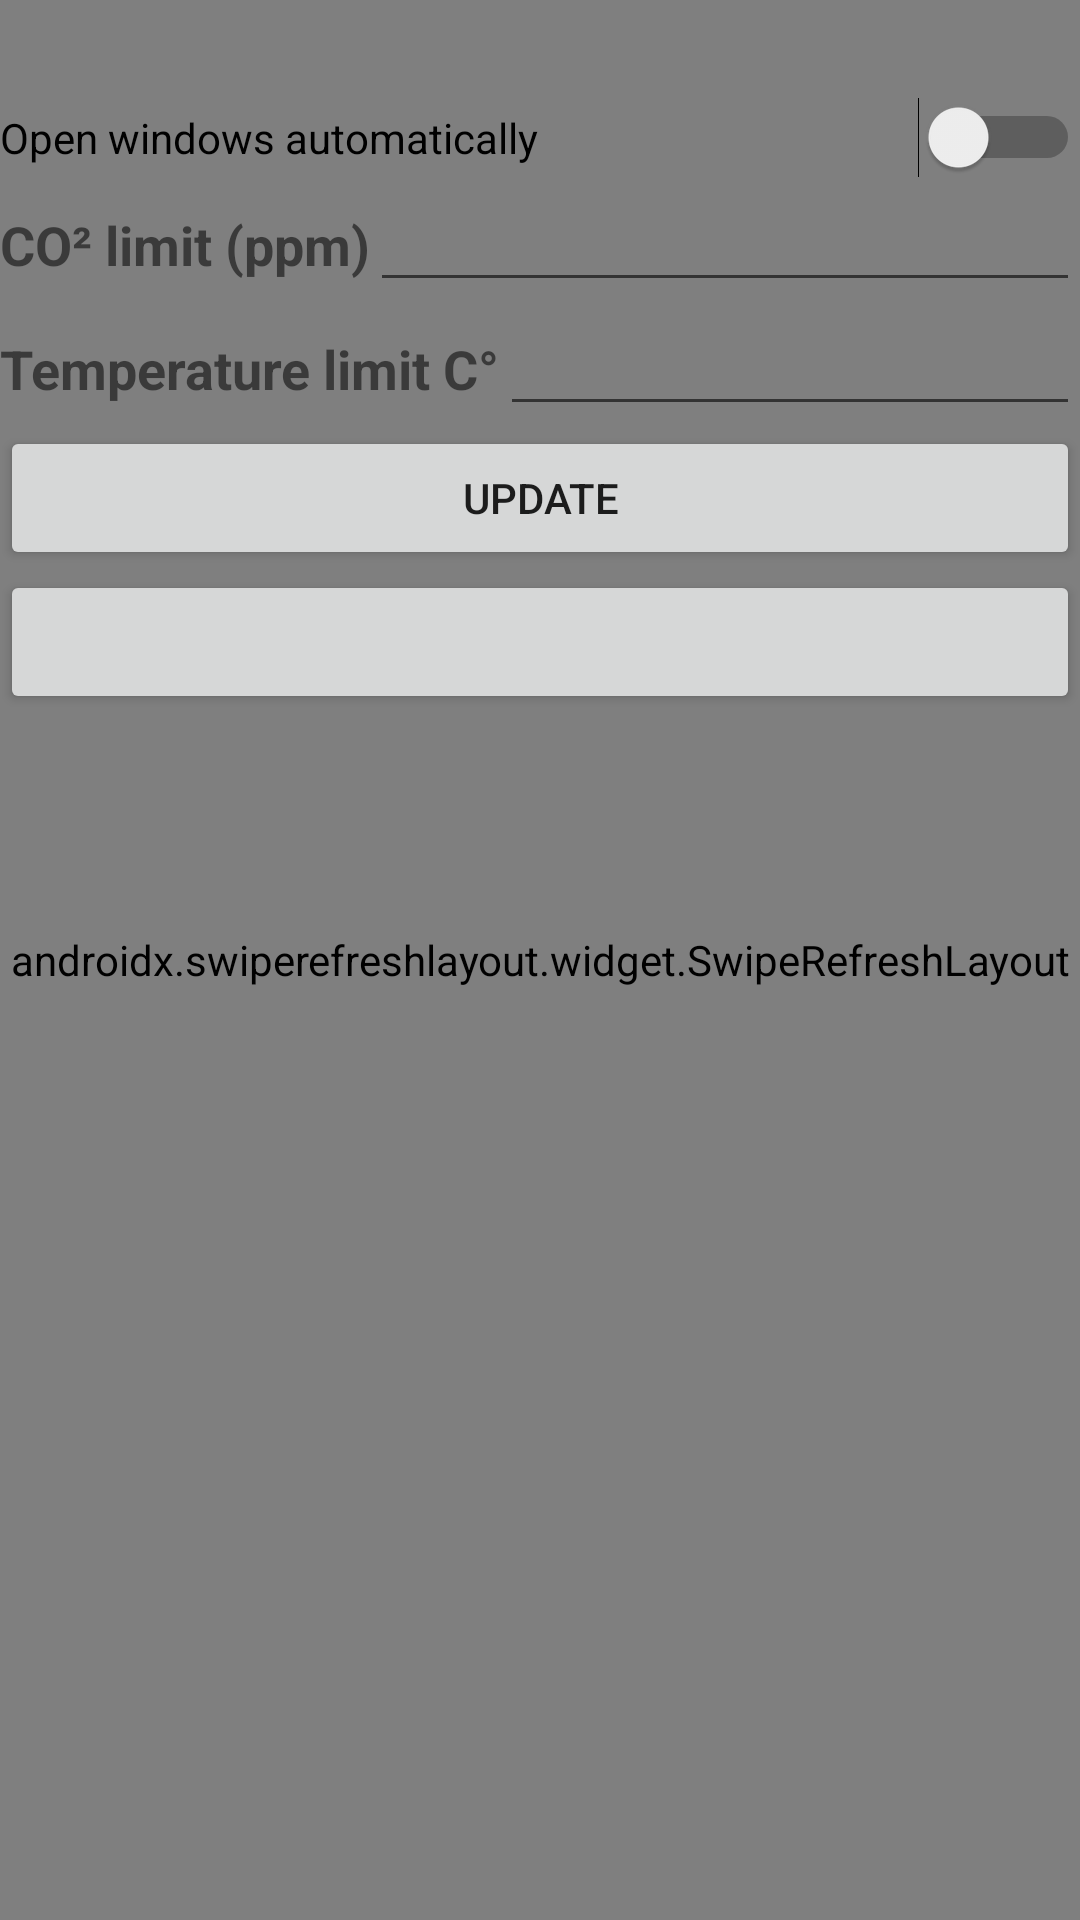

Android layout source for this screen:
<!-- AndroidManifest.xml: application theme Theme.Lf7SensorDaten -->
<!-- res/layout/fragment_notifications.xml -->
<?xml version="1.0" encoding="utf-8"?>
<androidx.constraintlayout.widget.ConstraintLayout xmlns:android="http://schemas.android.com/apk/res/android"
    xmlns:app="http://schemas.android.com/apk/res-auto"
    xmlns:tools="http://schemas.android.com/tools"
    android:layout_width="match_parent"
    android:layout_height="match_parent"
    tools:context=".ui.notifications.NotificationsFragment">
    <androidx.swiperefreshlayout.widget.SwipeRefreshLayout
        xmlns:android="http://schemas.android.com/apk/res/android"
        android:id="@+id/swiperefresh"
        android:layout_width="match_parent"
        android:layout_height="match_parent" >

        <ListView
            android:id="@+id/listview_activity_main"
            android:layout_width="match_parent"
            android:layout_height="match_parent"/>

    </androidx.swiperefreshlayout.widget.SwipeRefreshLayout>

    <LinearLayout
        android:id="@+id/linearLayout"
        android:layout_width="match_parent"
        android:layout_height="423dp"
        android:orientation="vertical"
        app:layout_constraintStart_toStartOf="parent"
        app:layout_constraintTop_toTopOf="parent">

        <TextView
            android:id="@+id/winstate_text"
            android:layout_width="wrap_content"
            android:layout_height="wrap_content"
            android:textSize="24sp" />

        <Switch
            android:id="@+id/auto_toggle_btn"
            android:layout_width="match_parent"
            android:layout_height="wrap_content"
            android:text="@string/open_windows_automatically" />

        <LinearLayout
            android:layout_width="match_parent"
            android:layout_height="wrap_content"
            android:orientation="horizontal">

            <TextView
                android:id="@+id/textView3"
                android:layout_width="wrap_content"
                android:layout_height="wrap_content"
                android:text="@string/co_limit"
                android:textSize="18sp"
                android:textStyle="bold" />

            <EditText
                android:id="@+id/co2_text"
                android:layout_width="match_parent"
                android:layout_height="wrap_content"
                android:ems="10"
                android:inputType="number" />
        </LinearLayout>

        <LinearLayout
            android:layout_width="match_parent"
            android:layout_height="wrap_content"
            android:orientation="horizontal">

            <TextView
                android:id="@+id/textView2"
                android:layout_width="wrap_content"
                android:layout_height="wrap_content"
                android:text="@string/temperature_limit_c"
                android:textSize="18sp"
                android:textStyle="bold" />

            <EditText
                android:id="@+id/temp_threshold_text"
                android:layout_width="wrap_content"
                android:layout_height="wrap_content"
                android:ems="10"
                android:importantForAutofill="no"
                android:inputType="number" />

        </LinearLayout>

        <Button
            android:id="@+id/update_btn"
            android:layout_width="match_parent"
            android:layout_height="wrap_content"
            android:text="Update" />

        <Button
            android:id="@+id/open_Window"
            android:layout_width="match_parent"
            android:layout_height="wrap_content"
            android:layout_marginBottom="0dp"
            app:layout_constraintBottom_toBottomOf="parent" />

    </LinearLayout>

</androidx.constraintlayout.widget.ConstraintLayout>
<!-- resources referenced by this layout -->
<resources>
  <string name="co_limit">CO² limit (ppm)</string>
  <string name="open_windows_automatically">Open windows automatically</string>
  <string name="temperature_limit_c">Temperature limit C°</string>
  <style name="Theme.Lf7SensorDaten" parent="Theme.MaterialComponents.DayNight.DarkActionBar">
          
          <item name="colorPrimary">@color/purple_500</item>
          <item name="colorPrimaryVariant">@color/purple_700</item>
          <item name="colorOnPrimary">@color/white</item>
          
          <item name="colorSecondary">@color/teal_200</item>
          <item name="colorSecondaryVariant">@color/teal_700</item>
          <item name="colorOnSecondary">@color/black</item>
          
          <item name="android:statusBarColor" tools:targetApi="l">?attr/colorPrimaryVariant</item>
          
      </style>
  <!-- not gathered from this repository: default colours our renderer supplied (Android Studio template values) -->
  <color name="purple_500">#FF6200EE</color>
  <color name="purple_700">#FF3700B3</color>
  <color name="teal_200">#FF03DAC5</color>
  <color name="teal_700">#FF018786</color>
  <color name="black">#FF000000</color>
  <color name="white">#FFFFFFFF</color>
</resources>
